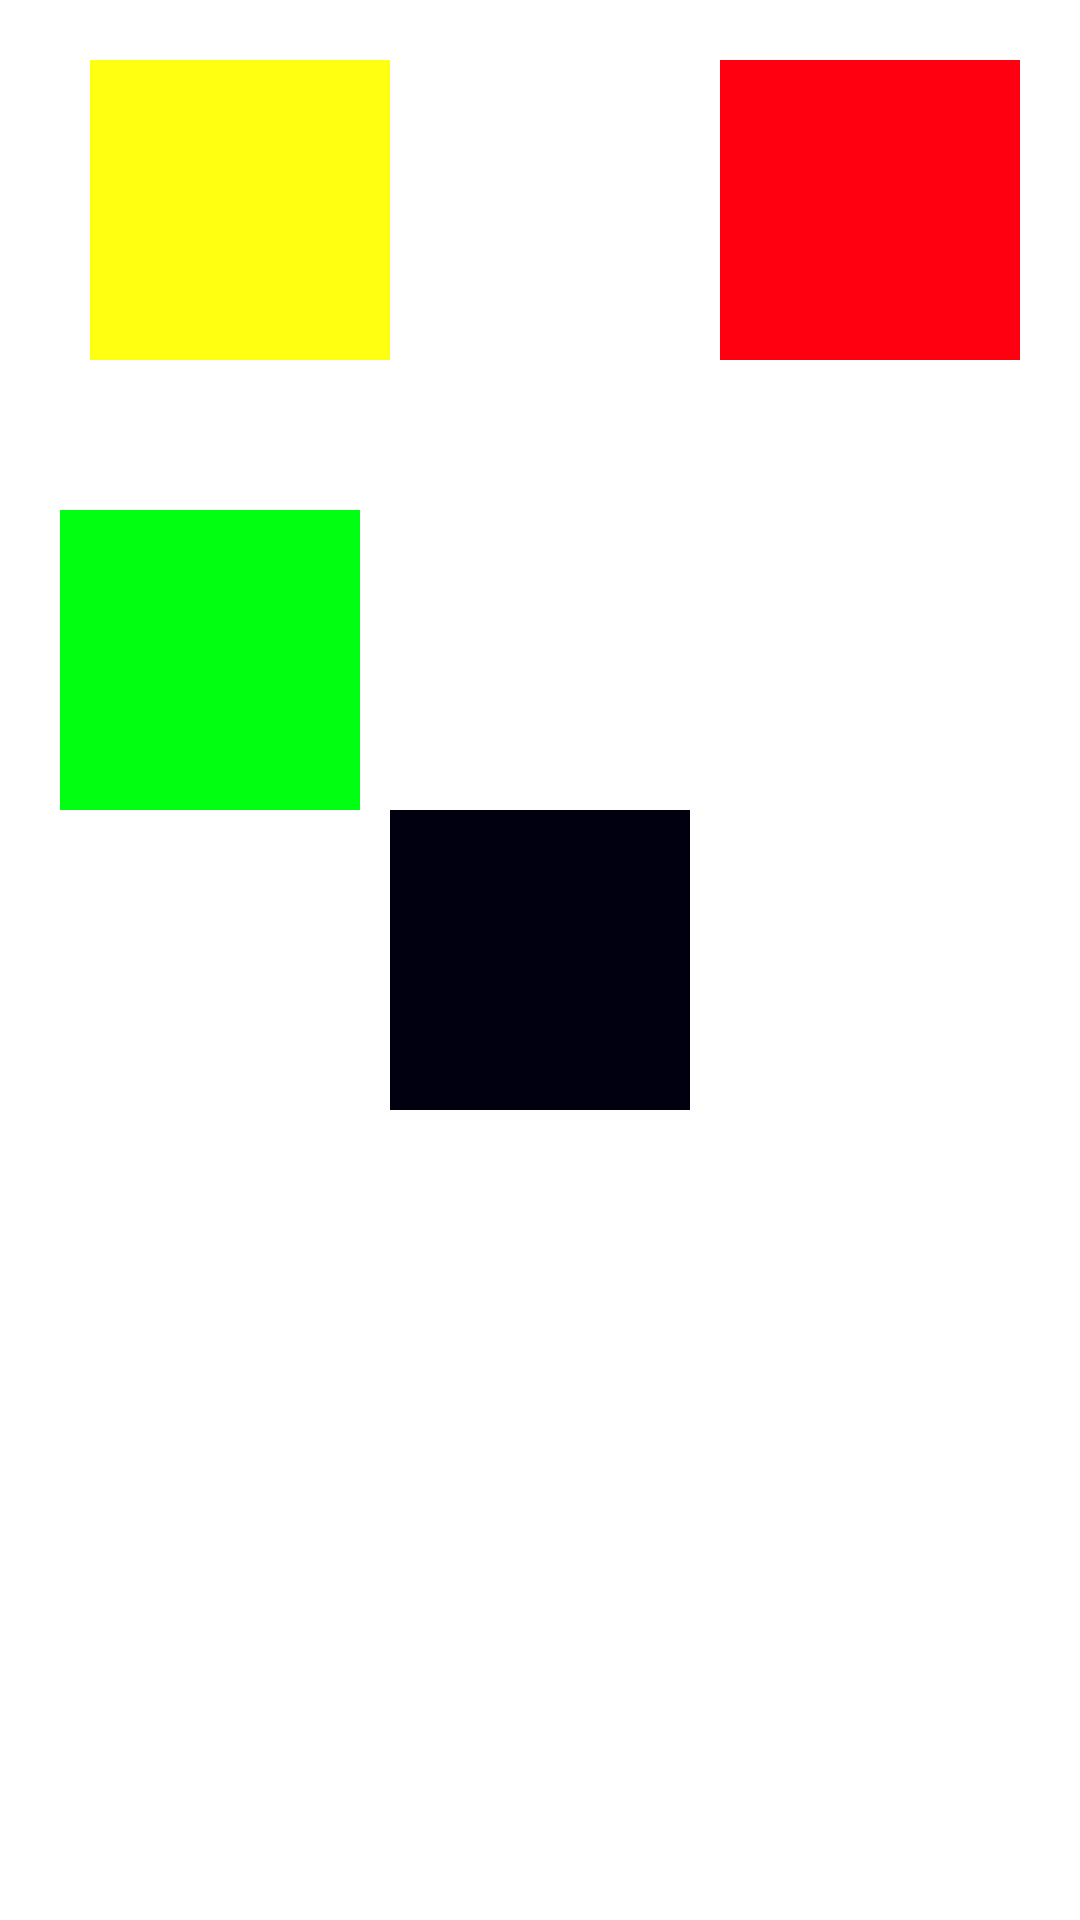

Layout XML and referenced resources for this Android screen:
<!-- AndroidManifest.xml: application theme Theme.JavaAndroidTutorial -->
<!-- res/layout/activity_relative_layout.xml -->
<?xml version="1.0" encoding="utf-8"?>
<RelativeLayout android:layout_width="match_parent"
    android:layout_height="match_parent"
    android:padding="20dp"
    xmlns:android="http://schemas.android.com/apk/res/android">

    <RelativeLayout
        android:background="#ff0011"
        android:layout_alignParentRight="true"
        android:layout_width="100dp"
        android:layout_height="100dp"/>


    <RelativeLayout
        android:id="@+id/rl1"
        android:layout_width="100dp"
        android:layout_height="100dp"
        android:layout_centerInParent="true"
        android:background="#000011" />

    <RelativeLayout
        android:id="@+id/rl2"
        android:layout_width="100dp"
        android:layout_height="100dp"
        android:layout_above="@id/rl1"
        android:background="#01ff11" />

    <RelativeLayout
        android:background="#ffff11"
        android:layout_marginLeft="10dp"
        android:layout_width="100dp"
        android:layout_height="100dp"/>



</RelativeLayout>
<!-- resources referenced by this layout -->
<resources>
  <style name="Theme.JavaAndroidTutorial" parent="Theme.MaterialComponents.DayNight.DarkActionBar">
          
          <item name="colorPrimary">@color/purple_500</item>
          <item name="colorPrimaryVariant">@color/purple_700</item>
          <item name="colorOnPrimary">@color/white</item>
          
          <item name="colorSecondary">@color/teal_200</item>
          <item name="colorSecondaryVariant">@color/teal_700</item>
          <item name="colorOnSecondary">@color/black</item>
          
          <item name="android:statusBarColor">?attr/colorPrimaryVariant</item>
          
      </style>
  <!-- not gathered from this repository: default colours our renderer supplied (Android Studio template values) -->
  <color name="purple_500">#FF6200EE</color>
  <color name="purple_700">#FF3700B3</color>
  <color name="teal_200">#FF03DAC5</color>
  <color name="teal_700">#FF018786</color>
  <color name="black">#FF000000</color>
  <color name="white">#FFFFFFFF</color>
</resources>
